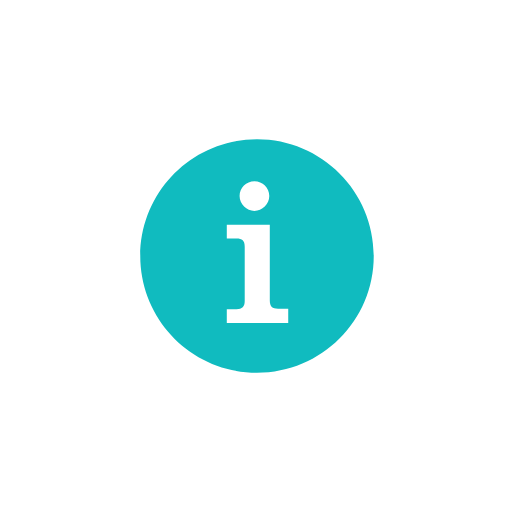
t = 0.00 s
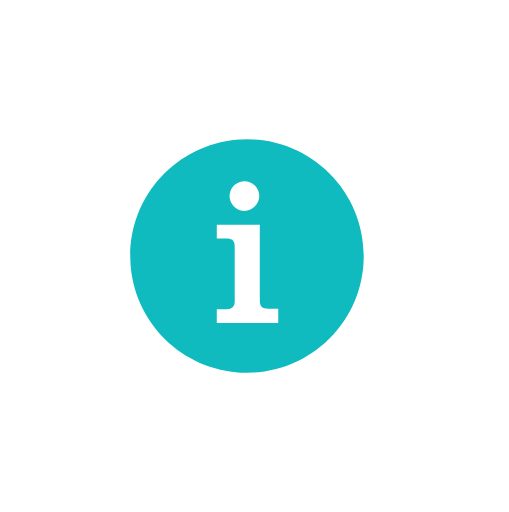
t = 1.25 s
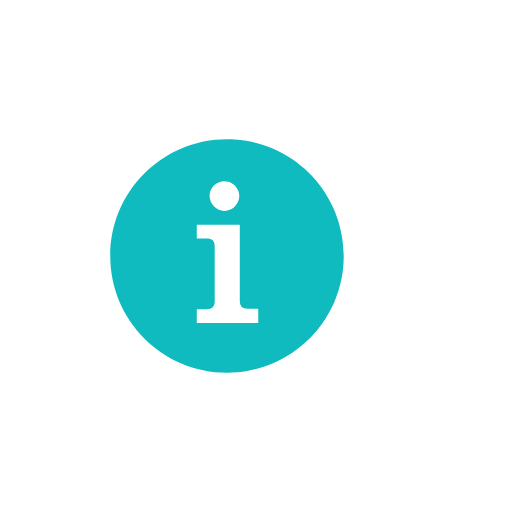
t = 3.75 s
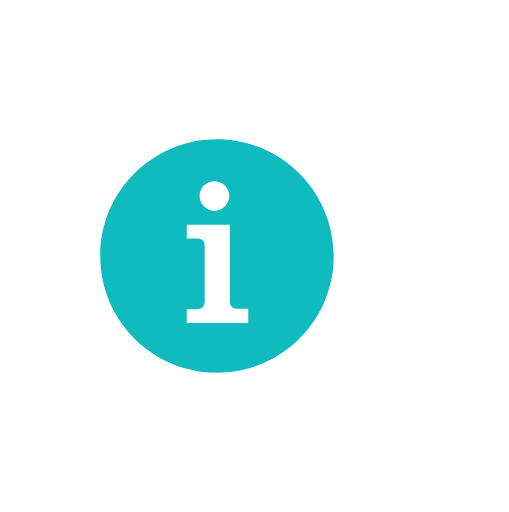
t = 5.00 s
t = 6.25 s: frame unchanged from t = 3.75 s, image omitted
t = 8.75 s: frame unchanged from t = 1.25 s, image omitted

The animated SVG that drew these frames (rendered in a browser with its animation timeline set to each time). Animation: 1 SMIL element (animateTransform=1); one cycle of 10.00 s, repeats indefinitely.

<?xml version="1.0" encoding="utf-8"?>
<!-- Generator: Adobe Illustrator 19.1.0, SVG Export Plug-In . SVG Version: 6.00 Build 0)  -->
<svg version="1.1" id="Layer_1" xmlns="http://www.w3.org/2000/svg" xmlns:xlink="http://www.w3.org/1999/xlink" x="0px" y="0px"
	 viewBox="0 0 100 100" style="enable-background:new 0 0 100 100;" xml:space="preserve">
<style type="text/css">
	.st0{fill:#10BBBF;}
</style>
<path class="st0" d="M56.1,63.1h-12v-2.7H46c1.1,0,1.6-0.5,1.6-1.6V48.2c0-1.2-0.5-1.6-1.6-1.6h-1.9v-2.7h8.4v14.8
	c0,1.2,0.5,1.6,1.6,1.6h2L56.1,63.1L56.1,63.1z M49.5,35.4c1.6,0,2.9,1.3,2.9,2.9c0,1.6-1.4,2.9-2.9,2.9s-2.9-1.3-2.9-2.9
	C46.6,36.7,47.9,35.4,49.5,35.4z M50,27.2c-12.6,0-22.8,10.2-22.8,22.8S37.4,72.8,50,72.8S72.8,62.6,72.8,50S62.6,27.2,50,27.2z"/>

<animateTransform attributeName="transform" attributeType="XML" type="translate"
values="20,0;-20,0;20,0" dur="10s" repeatCount='indefinite' />

</svg>
